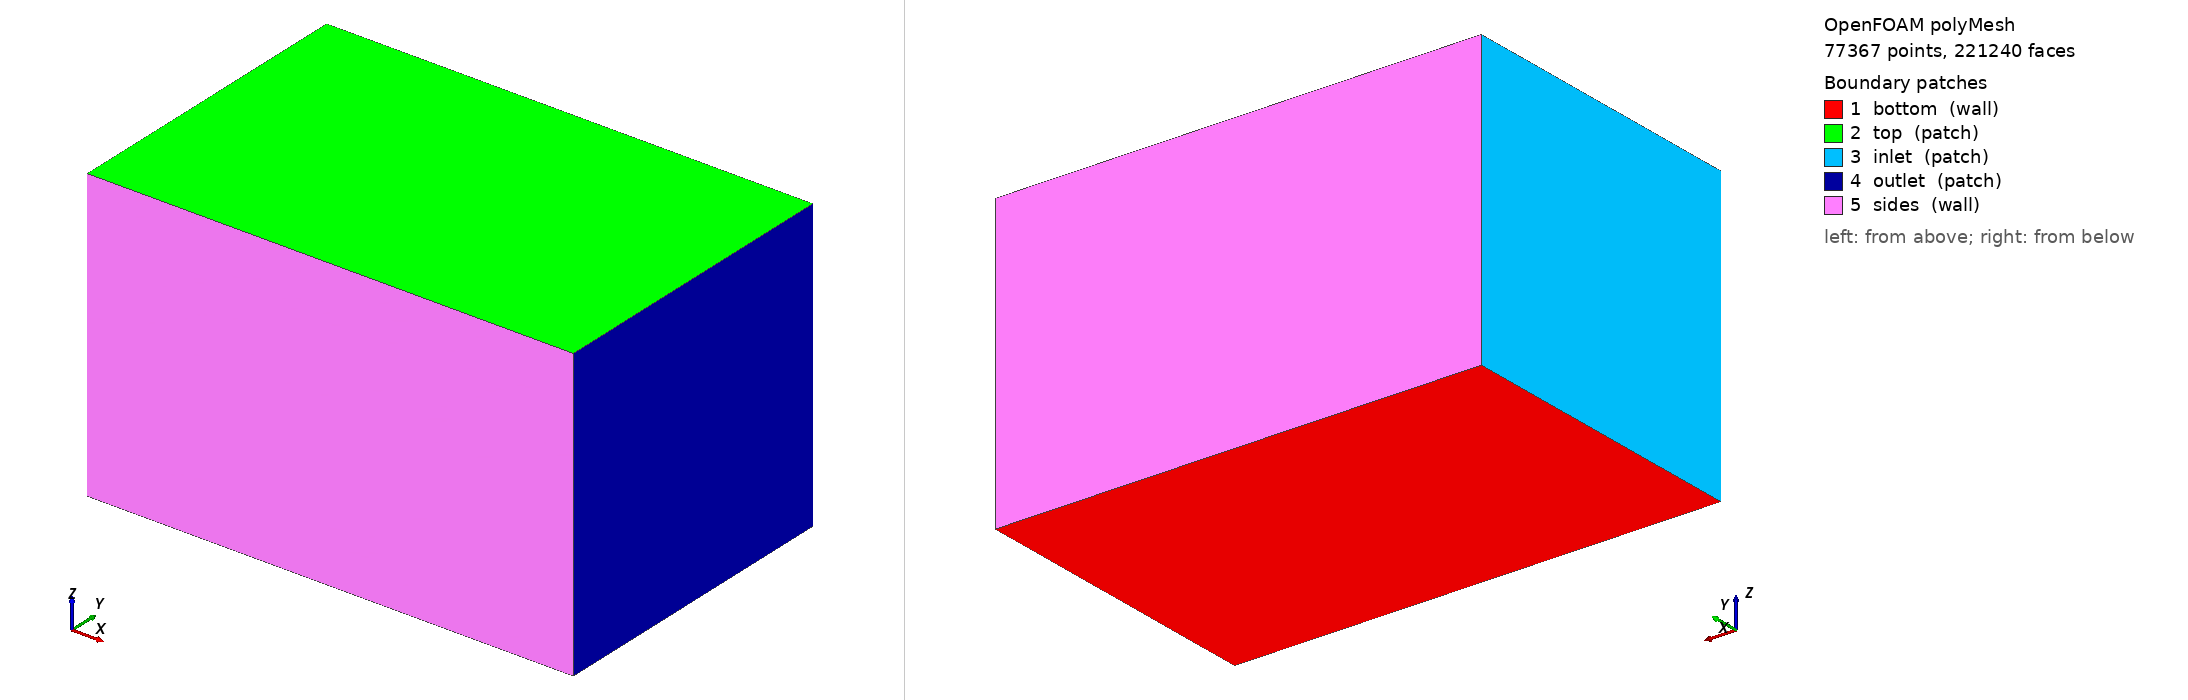

OpenFOAM case: the committed polyMesh, 77367 points, 221240 faces. Boundary patches (legend numbers): 1 bottom (wall), 2 top (patch), 3 inlet (patch), 4 outlet (patch), 5 sides (wall). Left view from above one corner, right view from below the opposite corner. Boundary conditions: 6 field file(s) under 0/ or 0.orig/; 5 of 5 drawn patches have an entry in a shipped field file.

=== constant/polyMesh/boundary ===
/*--------------------------------*- C++ -*----------------------------------*\
| =========                 |                                                 |
| \\      /  F ield         | OpenFOAM: The Open Source CFD Toolbox           |
|  \\    /   O peration     | Version:  2412                                  |
|   \\  /    A nd           | Website:  www.openfoam.com                      |
|    \\/     M anipulation  |                                                 |
\*---------------------------------------------------------------------------*/
FoamFile
{
    version     2.0;
    format      ascii;
    arch        "LSB;label=32;scalar=64";
    class       polyBoundaryMesh;
    location    "constant/polyMesh";
    object      boundary;
}
// * * * * * * * * * * * * * * * * * * * * * * * * * * * * * * * * * * * * * //

5
(
    bottom
    {
        type            wall;
        inGroups        1(wall);
        nFaces          2000;
        startFace       210760;
    }
    top
    {
        type            patch;
        nFaces          2000;
        startFace       212760;
    }
    inlet
    {
        type            patch;
        nFaces          1440;
        startFace       214760;
    }
    outlet
    {
        type            patch;
        nFaces          1440;
        startFace       216200;
    }
    sides
    {
        type            wall;
        inGroups        1(wall);
        nFaces          3600;
        startFace       217640;
    }
)

// ************************************************************************* //


=== system/controlDict ===
/*--------------------------------*- C++ -*----------------------------------*\
| =========                 |                                                 |
| \\      /  F ield         | OpenFOAM: The Open Source CFD Toolbox           |
|  \\    /   O peration     | Version:  v2412                                 |
|   \\  /    A nd           | Website:  www.openfoam.com                      |
|    \\/     M anipulation  |                                                 |
\*---------------------------------------------------------------------------*/
FoamFile
{
    version     2.0;
    format      ascii;
    class       dictionary;
    object      controlDict;
}
// * * * * * * * * * * * * * * * * * * * * * * * * * * * * * * * * * * * * * //

application     waamFoam;

startFrom       latestTime;

startTime       0;

stopAt          endTime;

endTime         20.0;

deltaT          1e-4;

writeControl    adjustable;

writeInterval   0.02;

purgeWrite      0;

writeFormat     ascii;

writePrecision  6;

writeCompression off;

timeFormat      general;

timePrecision   6;

runTimeModifiable yes;

adjustTimeStep  yes;

maxCo           0.5;

maxAlphaCo      0.5;

maxDeltaT       0.005;

// ************************************************************************* //


=== 0.orig/T ===
/*--------------------------------*- C++ -*----------------------------------*\
| =========                 |                                                 |
| \\      /  F ield         | OpenFOAM: The Open Source CFD Toolbox           |
|  \\    /   O peration     | Version:  v2412                                 |
|   \\  /    A nd           | Website:  www.openfoam.com                      |
|    \\/     M anipulation  |                                                 |
\*---------------------------------------------------------------------------*/
FoamFile
{
    version     2.0;
    format      ascii;
    class       volScalarField;
    object      T;
}
// * * * * * * * * * * * * * * * * * * * * * * * * * * * * * * * * * * * * * //

dimensions      [0 0 0 1 0 0 0];

internalField   uniform 300;

boundaryField
{
    bottom
    {
        type            fixedValue;
        value           uniform 300;
    }
    top
    {
        type            inletOutlet;
        inletValue      uniform 300;
        value           uniform 300;
    }
    inlet
    {
        type            zeroGradient;
        value           uniform 300;
    }
    outlet
    {
        type            zeroGradient;
        value           uniform 300;
    }
    sides
    {
        type            zeroGradient;
        value           uniform 300;
    }
}


=== 0.orig/alpha.gas ===
/*--------------------------------*- C++ -*----------------------------------*\
| =========                 |                                                 |
| \\      /  F ield         | OpenFOAM: The Open Source CFD Toolbox           |
|  \\    /   O peration     | Version:  v2412                                 |
|   \\  /    A nd           | Website:  www.openfoam.com                      |
|    \\/     M anipulation  |                                                 |
\*---------------------------------------------------------------------------*/
FoamFile
{
    version     2.0;
    format      ascii;
    class       volScalarField;
    object      alpha.gas;
}
// * * * * * * * * * * * * * * * * * * * * * * * * * * * * * * * * * * * * * //

dimensions      [0 0 0 0 0 0 0];

internalField   uniform 1;

boundaryField
{
    bottom
    {
        type            zeroGradient;
        value           uniform 1;
    }
    top
    {
        type            inletOutlet;
        inletValue      uniform 1;
        value           uniform 1;
    }
    inlet
    {
        type            zeroGradient;
        value           uniform 1;
    }
    outlet
    {
        type            zeroGradient;
        value           uniform 1;
    }
    sides
    {
        type            zeroGradient;
        value           uniform 1;
    }
}


=== 0.orig/alpha.metal ===
/*--------------------------------*- C++ -*----------------------------------*\
| =========                 |                                                 |
| \\      /  F ield         | OpenFOAM: The Open Source CFD Toolbox           |
|  \\    /   O peration     | Version:  v2412                                 |
|   \\  /    A nd           | Website:  www.openfoam.com                      |
|    \\/     M anipulation  |                                                 |
\*---------------------------------------------------------------------------*/
FoamFile
{
    version     2.0;
    format      ascii;
    class       volScalarField;
    object      alpha.metal;
}
// * * * * * * * * * * * * * * * * * * * * * * * * * * * * * * * * * * * * * //

dimensions      [0 0 0 0 0 0 0];

internalField   uniform 0;

boundaryField
{
    bottom
    {
        type            zeroGradient;
        value           uniform 0;
    }
    top
    {
        type            inletOutlet;
        inletValue      uniform 0;
        value           uniform 0;
    }
    inlet
    {
        type            zeroGradient;
        value           uniform 0;
    }
    outlet
    {
        type            zeroGradient;
        value           uniform 0;
    }
    sides
    {
        type            zeroGradient;
        value           uniform 0;
    }
}


=== 0.orig/p_rgh ===
/*--------------------------------*- C++ -*----------------------------------*\
| =========                 |                                                 |
| \\      /  F ield         | OpenFOAM: The Open Source CFD Toolbox           |
|  \\    /   O peration     | Version:  v2412                                 |
|   \\  /    A nd           | Website:  www.openfoam.com                      |
|    \\/     M anipulation  |                                                 |
\*---------------------------------------------------------------------------*/
FoamFile
{
    version     2.0;
    format      ascii;
    class       volScalarField;
    object      p_rgh;
}
// * * * * * * * * * * * * * * * * * * * * * * * * * * * * * * * * * * * * * //

dimensions      [1 -1 -2 0 0 0 0];

internalField   uniform 100000;

boundaryField
{
    bottom
    {
        type            fixedFluxPressure;
        value           uniform 100000;
    }
    top
    {
        type            totalPressure;
        p0              uniform 100000;
        value           uniform 100000;
    }
    inlet
    {
        type            zeroGradient;
        value           uniform 100000;
    }
    outlet
    {
        type            zeroGradient;
        value           uniform 100000;
    }
    sides
    {
        type            zeroGradient;
        value           uniform 100000;
    }
}


=== 0/T ===
/*--------------------------------*- C++ -*----------------------------------*\
| =========                 |                                                 |
| \\      /  F ield         | OpenFOAM: The Open Source CFD Toolbox           |
|  \\    /   O peration     | Version:  2412                                  |
|   \\  /    A nd           | Website:  www.openfoam.com                      |
|    \\/     M anipulation  |                                                 |
\*---------------------------------------------------------------------------*/
FoamFile
{
    version     2.0;
    format      ascii;
    arch        "LSB;label=32;scalar=64";
    class       volScalarField;
    location    "0";
    object      T;
}
// * * * * * * * * * * * * * * * * * * * * * * * * * * * * * * * * * * * * * //

dimensions      [0 0 0 1 0 0 0];

internalField   uniform 300;

boundaryField
{
    bottom
    {
        type            fixedValue;
        value           uniform 300;
    }
    top
    {
        type            inletOutlet;
        inletValue      uniform 300;
        value           uniform 300;
    }
    inlet
    {
        type            zeroGradient;
    }
    outlet
    {
        type            zeroGradient;
    }
    sides
    {
        type            zeroGradient;
    }
}


// ************************************************************************* //


Also in the case, not shown: 0/alpha.metal (145379 bytes, source omitted); constant/polyMesh/faces (numeric list); constant/polyMesh/owner (numeric list); constant/polyMesh/points (numeric list).
